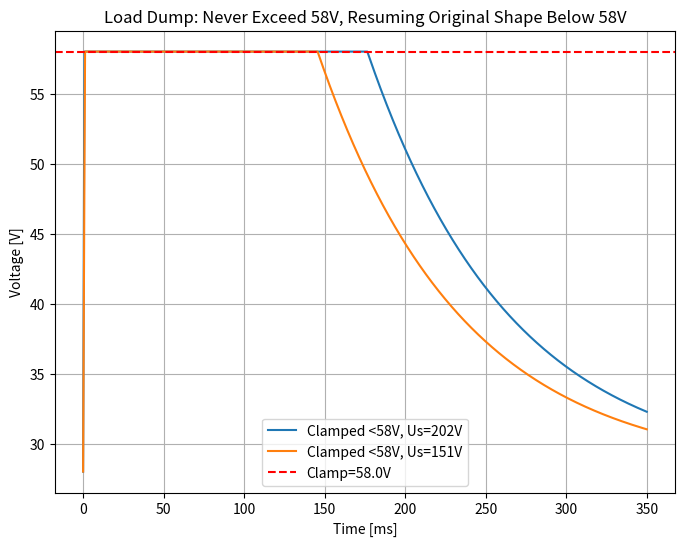

Recreate this plot in Python.
import numpy as np
import matplotlib.pyplot as plt

"""
This version never exceeds 58 V at any point. We define the same original
piecewise shape (exponential rise from 28 to Us in 0..20 ms, then an
exponential drop from Us down to 28 in 20..350 ms) but apply a clamp:

    V_clamped(t) = min(V_original(t), 58)

Thus:
  - If the original formula is below 58 at time t, we follow it.
  - If it tries to go above 58, we stay at 58.
  - If the original formula dips back below 58 later, we resume that shape.
"""

t = np.linspace(0, 350e-3, 2000)
U_start = 28.0
U_clamp = 58.0

# Key times for the original shape
tA_end = 20e-3  # end of rise

t_total = 350e-3

# Exponential constants:
# We'll do a typical approach: we want ~99% rise by 20 ms => kA ~ 230.26.
# For the drop, let's pick k_drop so that at 225 ms we are near 28+0.1*(Us-28):
#   28 + (Us-28)*exp(-k_drop*(225e-3 - 20e-3)) = 28 + 0.1*(Us-28)
#   => exp(-k_drop*0.205) = 0.1 => k_drop= -ln(0.1)/0.205 ~ 11.23

kA = 230.26
k_drop = -np.log(0.1)/0.205  # ~ 11.23

# Define the original wave:

def original_wave(tt, Us):
    # Segment A: 0..20 ms, exponential rise 28->Us
    if 0 <= tt < tA_end:
        return Us - (Us - U_start)*np.exp(-kA * tt)
    elif tt >= tA_end:
        # Segment B: 20..350 ms, single exponential drop from Us->28
        #   V_drop(t) = 28 + (Us - 28)*exp(-k_drop*(t - 0.02))
        return U_start + (Us - U_start)*np.exp(-k_drop*(tt - tA_end))
    else:
        # For negative t, just define 28
        return U_start


def load_dump_profile_never_exceed_58(t_array, Us=202.0, clamp=58.0):
    """
    Returns a piecewise array that follows the original shape (rise then drop),
    but is clamped so that it never exceeds `clamp`.
    """
    V_out = np.zeros_like(t_array)
    for i, tt in enumerate(t_array):
        V_orig = original_wave(tt, Us)
        V_out[i] = min(V_orig, clamp)
    return V_out

# Generate two example curves
V_clamped_upper = load_dump_profile_never_exceed_58(t, Us=202.0, clamp=U_clamp)
V_clamped_lower = load_dump_profile_never_exceed_58(t, Us=151.0, clamp=U_clamp)

# Plot
plt.figure(figsize=(8,6))
plt.plot(t*1e3, V_clamped_upper, label="Clamped <58V, Us=202V")
plt.plot(t*1e3, V_clamped_lower, label="Clamped <58V, Us=151V")
plt.axhline(U_clamp, color='r', linestyle='--', label=f"Clamp={U_clamp}V")
plt.xlabel("Time [ms]")
plt.ylabel("Voltage [V]")
plt.title("Load Dump: Never Exceed 58V, Resuming Original Shape Below 58V")
plt.grid(True)
plt.legend()
plt.show()
